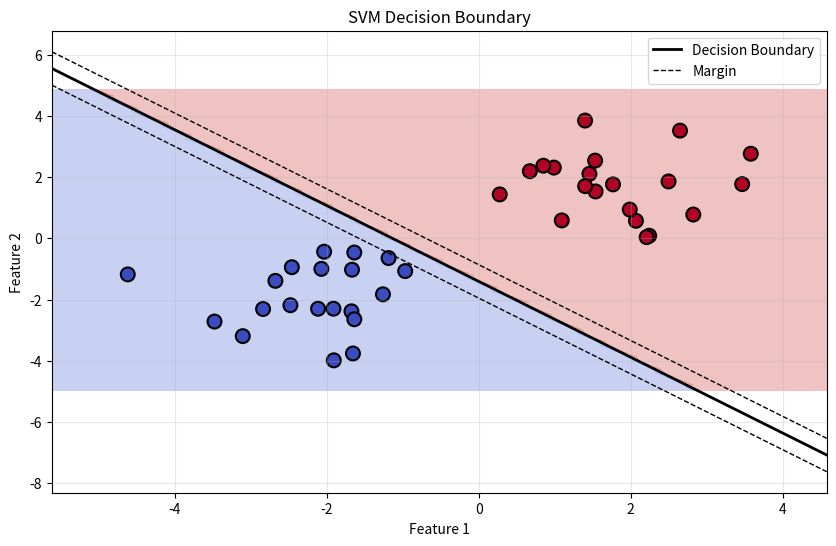

Reproduce this figure in Python.
import numpy as np
import matplotlib.pyplot as plt

class SimpleSVM:
    """
    Simple Support Vector Machine implementation from scratch
    Usinng  Gradient Descent to optimize the decision boundary
    """
    
    def __init__(self, learning_rate=0.001, lambda_param=0.01, n_iterations=1000):
        """
        Initialize SVM parameters
        
        learning_rate: How fast line is updated 
        lambda_param: Regularization of weight
        n_iterations: How many times line will update
        """
        self.learning_rate = learning_rate
        self.lambda_param = lambda_param
        self.n_iterations = n_iterations
        self.w = None  # Weights:- direction of line
        self.b = None  # Bias:- position of line
    
    def fit(self, X, y):
        """
        Train the SVM model
        
        X: Training data(ndarray of shape(n_features))
        y: Target_labels(between -1 and 1)
        """
        n_samples, n_features = X.shape
        
        # Converts the mismatched labels in -1 and 1
        y_ = np.where(y <= 0, -1, 1) # condition checking in ndarray
        self.w = np.ones(n_features)
        self.b = 0.5
        
        # Training loop using Gradient Descent:-
        for iteration in range(self.n_iterations):
            for idx, x_i in enumerate(X):# here idx means index of dataset X
                # Check if point is correctly Classified with marginal line:
                # condition: y_i * (w·x_i + b) >= 1
                condition = y_[idx] * (np.dot(x_i, self.w) + self.b) >= 1
                
                if condition:
                    # if condition is true, point is perfectly placed ,no small updates or major updates require
                    # Only update weights for regularization
                    self.w -= self.learning_rate * (2 * self.lambda_param * self.w)
                else:
                    # Point is misclassified or too close
                    # Update both weights and bias
                    self.w -= self.learning_rate * (2 * self.lambda_param * self.w - np.dot(x_i, y_[idx]))
                    self.b -= self.learning_rate * y_[idx]
            
            if (iteration + 1) % 100 == 0:
                print(f"Iteration {iteration + 1}/{self.n_iterations} completed")
    
    def predict(self, X):
        """
        Predict class labels for samples in X
        
        Returns: array of Predicted labels(-1 or 1)
        """
        # Calculate w·x + b for data
        linear_output = np.dot(X, self.w) + self.b
        return np.sign(linear_output)
    
    def visualize(self, X, y):
        """
        Visualize the decision boundary and data points (only for 2D data)
        """
        if X.shape[1] != 2:
            print("Visualization only works for 2D data!")
            return
        
        # Create a mesh to plot decision boundary
        x_min, x_max = X[:, 0].min() - 1, X[:, 0].max() + 1
        y_min, y_max = X[:, 1].min() - 1, X[:, 1].max() + 1
        xx, yy = np.meshgrid(np.linspace(x_min, x_max, 100),
                             np.linspace(y_min, y_max, 100))
        
        # Predict for each point in mesh
        Z = self.predict(np.c_[xx.ravel(), yy.ravel()])
        Z = Z.reshape(xx.shape)
        
        # Plot
        plt.figure(figsize=(10, 6))
        plt.contourf(xx, yy, Z, alpha=0.3, cmap='coolwarm')
        
        # Plot data points
        plt.scatter(X[:, 0], X[:, 1], c=y, cmap='coolwarm', 
                   edgecolors='k', s=100, linewidth=1.5)
        
        # Draw decision boundary
        ax = plt.gca()
        xlim = ax.get_xlim()
        ylim = ax.get_ylim()
        
        # Create grid for hyperplane
        xx_line = np.linspace(xlim[0], xlim[1], 100)
        yy_line = -(self.w[0] * xx_line + self.b) / self.w[1]
        
        plt.plot(xx_line, yy_line, 'k-', linewidth=2, label='Decision Boundary')
        
        # Draw margins
        margin = 1 / np.sqrt(np.sum(self.w ** 2))
        yy_up = yy_line + margin
        yy_down = yy_line - margin
        plt.plot(xx_line, yy_up, 'k--', linewidth=1, label='Margin')
        plt.plot(xx_line, yy_down, 'k--', linewidth=1)
        
        plt.xlabel('Feature 1')
        plt.ylabel('Feature 2')
        plt.title('SVM Decision Boundary')
        plt.legend()
        plt.grid(True, alpha=0.3)
        plt.show()

# Create sample data
np.random.seed(42)

# Class 1: Points around (2, 2)
X1 = np.random.randn(20, 2) + np.array([2, 2])
y1 = np.ones(20)

# Class 2: Points around (-2, -2)
X2 = np.random.randn(20, 2) + np.array([-2, -2])
y2 = -np.ones(20)

# Combine data
X = np.vstack([X1, X2])
y = np.hstack([y1, y2])

# Create and train SVM
print("Training SVM...")
svm = SimpleSVM(learning_rate=0.001, lambda_param=0.01, n_iterations=1000)
svm.fit(X, y)

# Make predictions
predictions = svm.predict(X)

# Calculate accuracy
accuracy = np.mean(predictions == np.where(y <= 0, -1, 1))
print(f"\nTraining Accuracy: {accuracy * 100:.2f}%")

# Visualize results
print("\nVisualizing decision boundary...")
svm.visualize(X, y)

# Test on new data
print("\n--- Testing on New Data ---")
new_data = np.array([[3, 3], [-3, -3], [0, 0]])
new_predictions = svm.predict(new_data)
print(f"New data points: {new_data}")
print(f"Predictions: {new_predictions}")
print("(1 = Class 1, -1 = Class 2)")